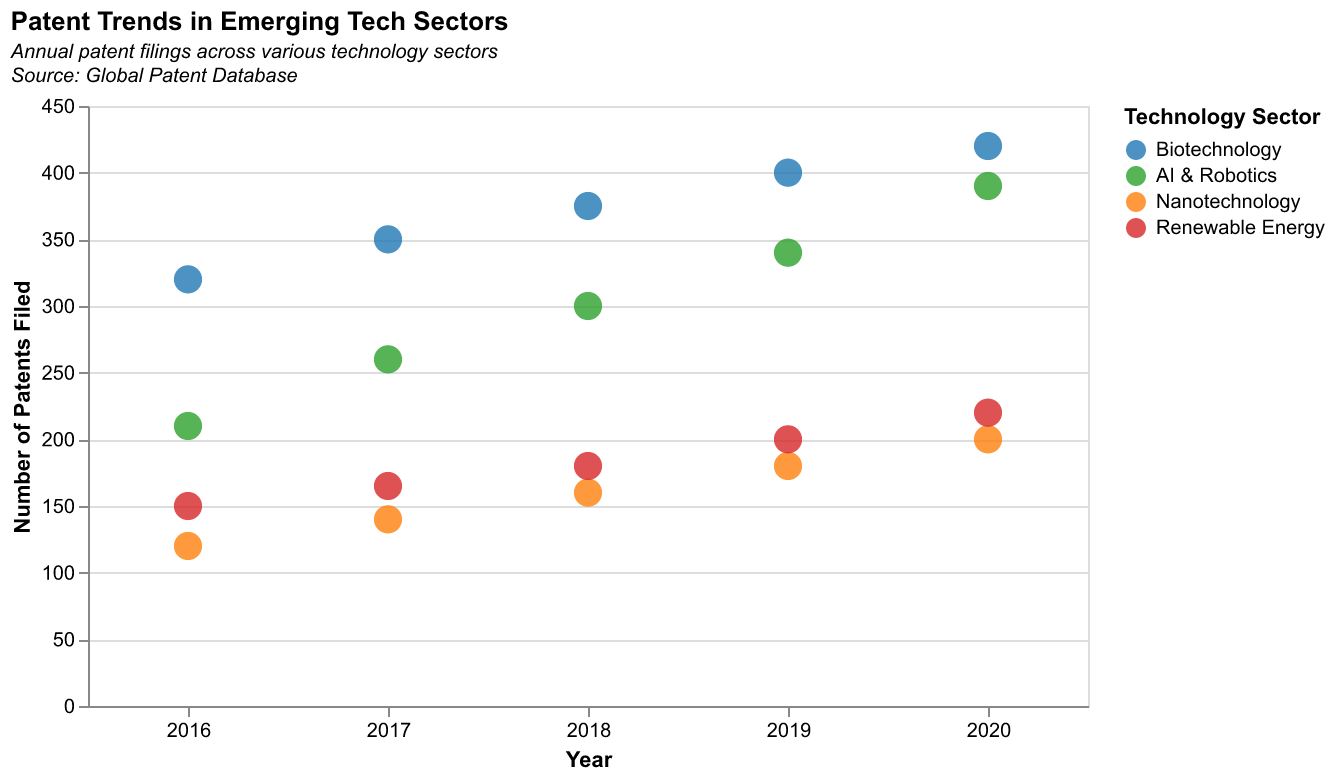

The table this chart was drawn from, first rows:
Year, Sector, Patents Filed
2016, Biotechnology, 320
2017, Biotechnology, 350
2018, Biotechnology, 375
2019, Biotechnology, 400
2020, Biotechnology, 420
2016, AI & Robotics, 210
2017, AI & Robotics, 260
2018, AI & Robotics, 300
2019, AI & Robotics, 340
2020, AI & Robotics, 390
2016, Nanotechnology, 120
2017, Nanotechnology, 140
2018, Nanotechnology, 160
2019, Nanotechnology, 180
2020, Nanotechnology, 200
2016, Renewable Energy, 150
2017, Renewable Energy, 165
2018, Renewable Energy, 180
2019, Renewable Energy, 200
2020, Renewable Energy, 220
